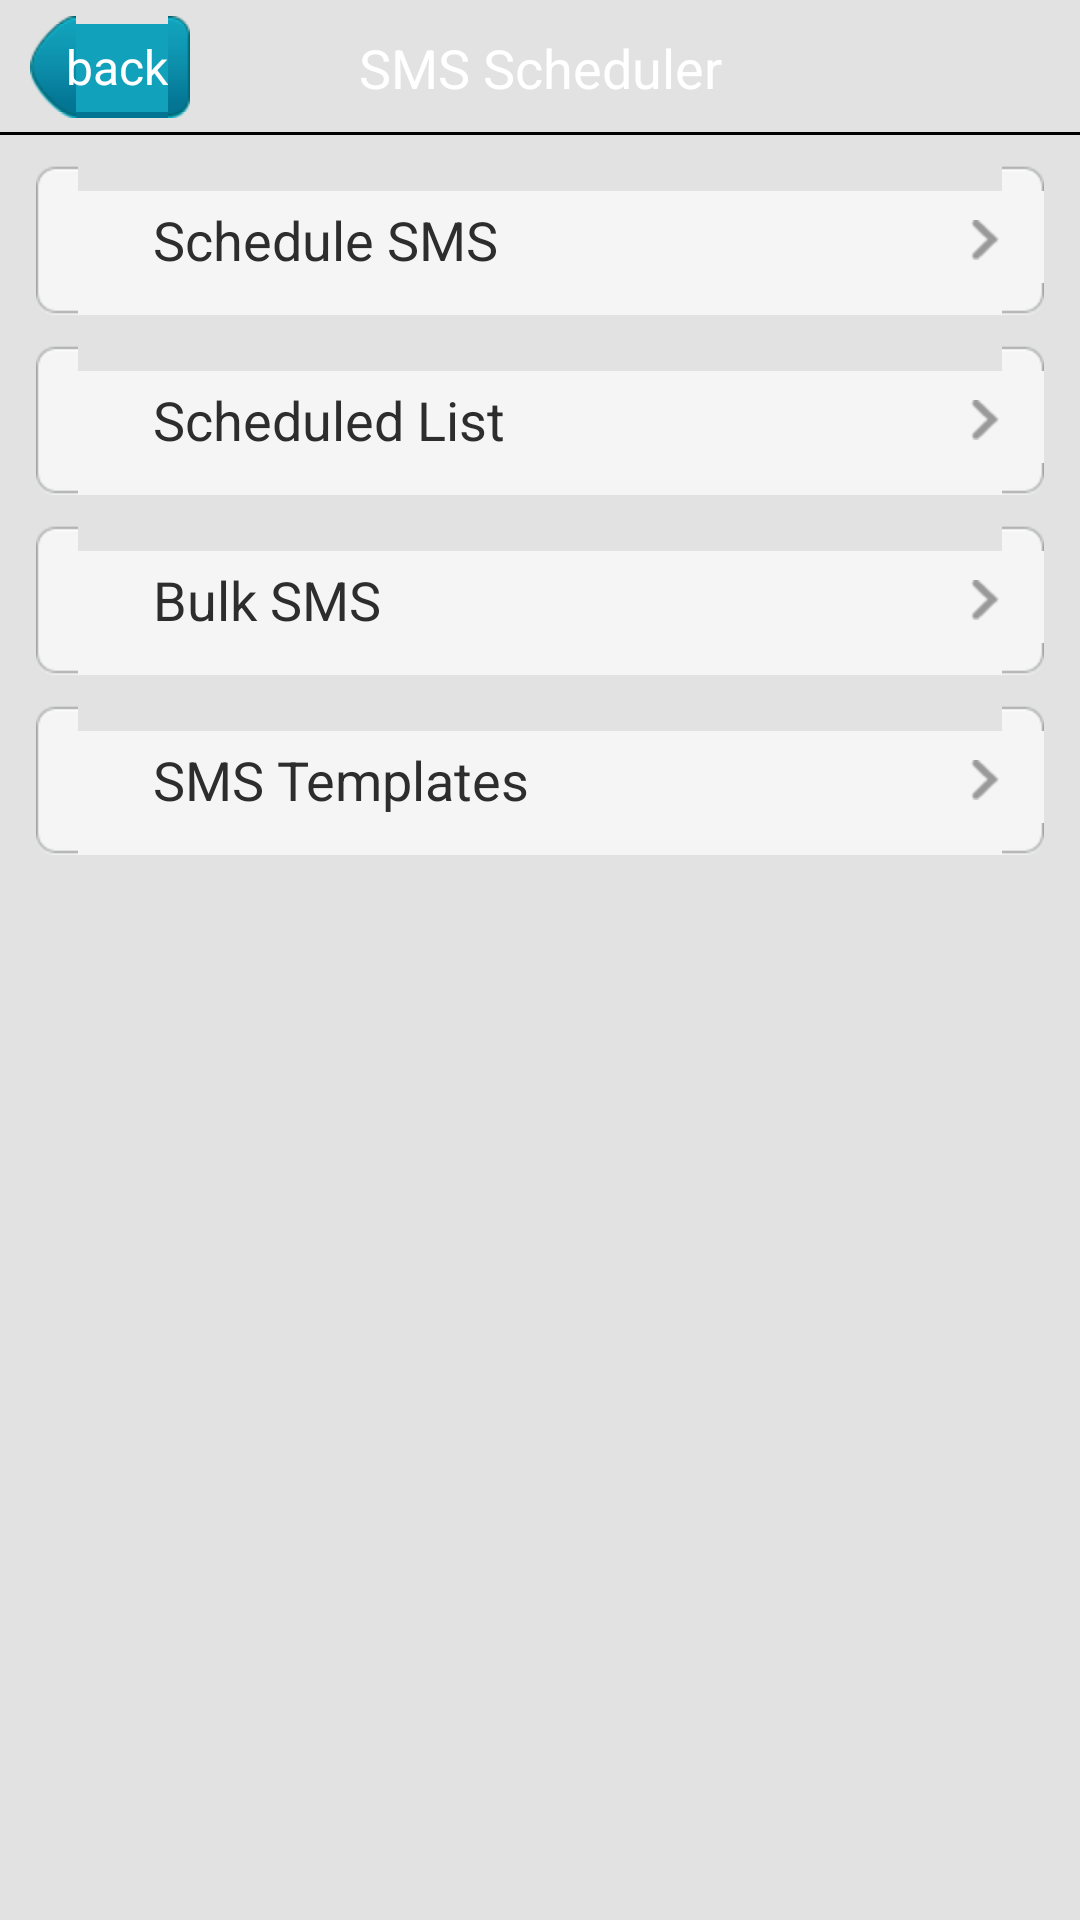

Produce the Android XML layout that renders to this screen, including the resource entries it uses.
<!-- AndroidManifest.xml: application theme onward.mobisuite.Default -->
<!-- res/layout/sms_scheduler_main.xml -->
<LinearLayout xmlns:android="http://schemas.android.com/apk/res/android"
    android:layout_width="fill_parent"
    android:layout_height="fill_parent"
    android:background="?contact_card_bg"
    android:orientation="vertical" >

    <RelativeLayout
        android:id="@+id/cfg_main_panel"
        android:layout_width="fill_parent"
        android:layout_height="@dimen/title_height"
        android:background="?activity_title_bg" >

        <Button
            android:id="@+id/btn_title_back"
            android:layout_width="wrap_content"
            android:layout_height="wrap_content"
            android:layout_alignParentLeft="true"
            android:layout_centerVertical="true"
            android:layout_marginLeft="10.0dip"
            android:background="@drawable/btn_title_back_selector"
            android:text="@string/btn_title_back"
            android:textColor="@color/white"
            android:textSize="16.0sp" />

        <TextView
            android:id="@+id/textview_top_title"
            android:layout_width="fill_parent"
            android:layout_height="wrap_content"
            android:layout_centerInParent="true"
            android:layout_gravity="center"
            android:gravity="center"
            android:text="@string/sms_scheduler"
            android:textColor="#ffffffff"
            android:textSize="18.0sp" />
    </RelativeLayout>

    <ScrollView
        android:id="@+id/cfg_main"
        android:layout_width="fill_parent"
        android:layout_height="wrap_content"
        android:layout_weight="1.0"
        android:fadingEdge="none"
        android:scrollbars="vertical" >

        <LinearLayout
            android:id="@+id/cfg_main_panel"
            android:layout_width="fill_parent"
            android:layout_height="fill_parent"
            android:orientation="vertical"
            android:paddingBottom="12.0dip" >

           <LinearLayout
                android:layout_width="fill_parent"
                android:layout_height="wrap_content"
                android:orientation="vertical"
                android:paddingLeft="12.0dip"
                android:paddingRight="12.0dip" >

                <RelativeLayout
                    android:id="@+id/layout_schedule_sms"
                    android:layout_width="fill_parent"
                    android:layout_height="50.0dip"
                    android:layout_marginTop="10.0dip"
                    android:background="@drawable/setting_single"
                    android:clickable="true"
                    android:focusable="true" >

                    <ImageView
                        android:id="@+id/imageview_left_title_icon"
                        android:layout_width="wrap_content"
                        android:layout_height="wrap_content"
                        android:layout_centerVertical="true"
                        android:layout_marginLeft="20.0dip"
                        android:src="@drawable/ic_settings_ts" />

                    <TextView
                        android:id="@+id/schedule_sms_text"
                        android:layout_width="wrap_content"
                        android:layout_height="wrap_content"
                        android:layout_centerVertical="true"
                        android:layout_marginLeft="9.0dip"
                        android:layout_toRightOf="@id/imageview_left_title_icon"
                        android:padding="10.0dip"
                        android:text="@string/schedule_sms"
                        android:textColor="#ff2d2d2d"
                        android:textSize="18.0sp" />

                    <ImageView
                        android:layout_width="wrap_content"
                        android:layout_height="wrap_content"
                        android:layout_alignParentRight="true"
                        android:layout_centerVertical="true"
                        android:layout_marginRight="15.0dip"
                        android:background="@drawable/item_go_icon" />
                </RelativeLayout>
            </LinearLayout>
             <LinearLayout
                android:layout_width="fill_parent"
                android:layout_height="wrap_content"
                android:orientation="vertical"
                android:paddingLeft="12.0dip"
                android:paddingRight="12.0dip" >

                <RelativeLayout
                    android:id="@+id/layout_scheduled_list"
                    android:layout_width="fill_parent"
                    android:layout_height="50.0dip"
                    android:layout_marginTop="10.0dip"
                    android:background="@drawable/setting_single"
                    android:clickable="true"
                    android:focusable="true" >

                    <ImageView
                        android:id="@+id/imageview_left_title_icon"
                        android:layout_width="wrap_content"
                        android:layout_height="wrap_content"
                        android:layout_centerVertical="true"
                        android:layout_marginLeft="20.0dip"
                        android:src="@drawable/ic_settings_ts" />

                    <TextView
                        android:id="@+id/scheduled_list_text"
                        android:layout_width="wrap_content"
                        android:layout_height="wrap_content"
                        android:layout_centerVertical="true"
                        android:layout_marginLeft="9.0dip"
                        android:layout_toRightOf="@id/imageview_left_title_icon"
                        android:padding="10.0dip"
                        android:text="@string/scheduled_list"
                        android:textColor="#ff2d2d2d"
                        android:textSize="18.0sp" />

                    <ImageView
                        android:layout_width="wrap_content"
                        android:layout_height="wrap_content"
                        android:layout_alignParentRight="true"
                        android:layout_centerVertical="true"
                        android:layout_marginRight="15.0dip"
                        android:background="@drawable/item_go_icon" />
                </RelativeLayout>
            </LinearLayout>
             <LinearLayout
                android:layout_width="fill_parent"
                android:layout_height="wrap_content"
                android:orientation="vertical"
                android:paddingLeft="12.0dip"
                android:paddingRight="12.0dip" >

                <RelativeLayout
                    android:id="@+id/layout_bulk_sms"
                    android:layout_width="fill_parent"
                    android:layout_height="50.0dip"
                    android:layout_marginTop="10.0dip"
                    android:background="@drawable/setting_single"
                    android:clickable="true"
                    android:focusable="true" >

                    <ImageView
                        android:id="@+id/imageview_left_title_icon"
                        android:layout_width="wrap_content"
                        android:layout_height="wrap_content"
                        android:layout_centerVertical="true"
                        android:layout_marginLeft="20.0dip"
                        android:src="@drawable/ic_settings_ts" />

                    <TextView
                        android:id="@+id/bulk_sms_text"
                        android:layout_width="wrap_content"
                        android:layout_height="wrap_content"
                        android:layout_centerVertical="true"
                        android:layout_marginLeft="9.0dip"
                        android:layout_toRightOf="@id/imageview_left_title_icon"
                        android:padding="10.0dip"
                        android:text="@string/bulk_sms"
                        android:textColor="#ff2d2d2d"
                        android:textSize="18.0sp" />

                    <ImageView
                        android:layout_width="wrap_content"
                        android:layout_height="wrap_content"
                        android:layout_alignParentRight="true"
                        android:layout_centerVertical="true"
                        android:layout_marginRight="15.0dip"
                        android:background="@drawable/item_go_icon" />
                </RelativeLayout>
            </LinearLayout>
             <LinearLayout
                android:layout_width="fill_parent"
                android:layout_height="wrap_content"
                android:orientation="vertical"
                android:paddingLeft="12.0dip"
                android:paddingRight="12.0dip" >

                <RelativeLayout
                    android:id="@+id/layout_sms_templates"
                    android:layout_width="fill_parent"
                    android:layout_height="50.0dip"
                    android:layout_marginTop="10.0dip"
                    android:background="@drawable/setting_single"
                    android:clickable="true"
                    android:focusable="true" >

                    <ImageView
                        android:id="@+id/imageview_left_title_icon"
                        android:layout_width="wrap_content"
                        android:layout_height="wrap_content"
                        android:layout_centerVertical="true"
                        android:layout_marginLeft="20.0dip"
                        android:src="@drawable/ic_settings_ts" />

                    <TextView
                        android:id="@+id/sms_templates_text"
                        android:layout_width="wrap_content"
                        android:layout_height="wrap_content"
                        android:layout_centerVertical="true"
                        android:layout_marginLeft="9.0dip"
                        android:layout_toRightOf="@id/imageview_left_title_icon"
                        android:padding="10.0dip"
                        android:text="@string/sms_templates"
                        android:textColor="#ff2d2d2d"
                        android:textSize="18.0sp" />

                    <ImageView
                        android:layout_width="wrap_content"
                        android:layout_height="wrap_content"
                        android:layout_alignParentRight="true"
                        android:layout_centerVertical="true"
                        android:layout_marginRight="15.0dip"
                        android:background="@drawable/item_go_icon" />
                </RelativeLayout>
            </LinearLayout>
        </LinearLayout>
    </ScrollView>

</LinearLayout>
<!-- resources referenced by this layout -->
<resources>
  <color name="white">#ffffffff</color>
  <dimen name="title_height">45.0dip</dimen>
  <!-- drawable btn_title_back_selector (drawable) -->
  <?xml version="1.0" encoding="utf-8"?>
  
  <selector
    xmlns:android="http://schemas.android.com/apk/res/android">
      <item android:state_focused="false" android:state_selected="false" android:state_pressed="false" android:drawable="@drawable/btn_title_back_normal" />
      <item android:state_focused="false" android:state_selected="true" android:state_pressed="false" android:drawable="@drawable/btn_title_back_normal" />
      <item android:state_focused="true" android:state_selected="false" android:state_pressed="false" android:drawable="@drawable/btn_title_back_pressed" />
      <item android:state_focused="true" android:state_selected="true" android:state_pressed="false" android:drawable="@drawable/btn_title_back_pressed" />
      <item android:state_enabled="false" android:drawable="@drawable/btn_title_back_disable" />
      <item android:state_pressed="true" android:drawable="@drawable/btn_title_back_pressed" />
      <item android:drawable="@drawable/btn_title_back_normal" />
  </selector>
  <!-- drawable item_go_icon: png bitmap (drawable-hdpi, 213 bytes) -->
  <!-- drawable setting_single (drawable) -->
  <?xml version="1.0" encoding="utf-8"?>
  
  <selector
    xmlns:android="http://schemas.android.com/apk/res/android">
      <item android:state_focused="true" android:drawable="@drawable/setting_single_pressed" />
      <item android:state_pressed="true" android:drawable="@drawable/setting_single_pressed" />
      <item android:state_selected="true" android:drawable="@drawable/setting_single_pressed" />
      <item  android:drawable="@drawable/setting_single_normal" />
      
  </selector>
  <string name="btn_title_back">back</string>
  <string name="bulk_sms">Bulk SMS</string>
  <string name="schedule_sms">Schedule SMS</string>
  <string name="scheduled_list">Scheduled List</string>
  <string name="sms_scheduler">SMS Scheduler</string>
  <string name="sms_templates">SMS Templates</string>
  <style name="onward.mobisuite.Default" parent="@android:style/Theme">  
       <item name="android:windowNoTitle">true</item>    
       <item name="android:windowContentOverlay">@null</item>
       <item name="contact_card_bg">#ffe2e2e2</item>
       <item name="activity_title_bg">@drawable/tab_bg_above</item>
       </style>
</resources>
